Run: headless pygame with SDL's dummy video driver; simulated clock (each Clock.tick advances the game by its frame time, no real sleeping); random seed 0; keys injected as events and as key.get_pressed() state; no mouse input.
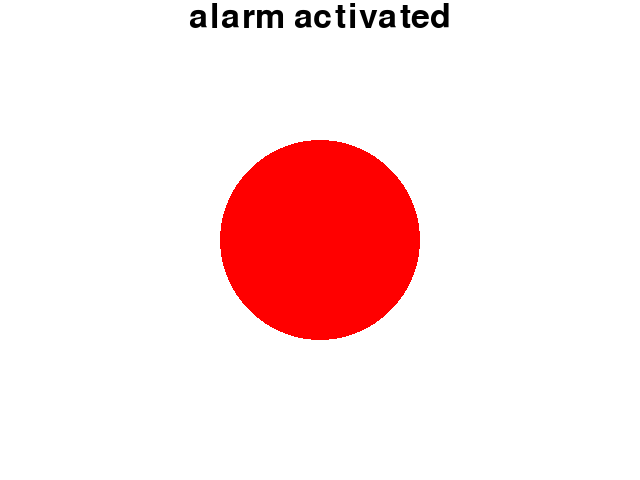
Frame 1 of 2 · flips 1–60 · no input
Frame 2 of 2 · flips 61–180 · tapped SPACE, RETURN · held RIGHT (→), D (game ended) · screen unchanged from frame 1, image omitted

The pygame program that drew these frames:

#run as subprocess from XbeeBoss. 
# make a big red circle, and display alarm name prominently. expire after args.duration seconds
# command line arguments: -n --name for name to print
# to do: implement color fade

import pygame
import argparse
from pygame.locals import *
import time

width = 640
height = 480
radius = 100
fill = 0 # fill specifies width of line. 0 specifies to fill entire circle

parser = argparse.ArgumentParser()
parser.add_argument("-n","--name", default = "alarm activated")
parser.add_argument("-d","--duration", type = int, default = 0)
args = parser.parse_args()


def main():
	
	quit_time = time.time() + args.duration
	
	pygame.init()
	window = pygame.display.set_mode((width,height))
	window.fill(pygame.Color(255,255,255))
	pygame.display.set_caption('XBee Alarm Window')
	font = pygame.font.Font(None, 50)
	text = font.render(args.name, True, (0,0,0))
	text_pos = width/2 - font.size(args.name)[0]/2
	window.blit(text, (text_pos,0))
	
	while True:
		
		pygame.event.pump()
		keyinput = pygame.key.get_pressed()
		
		if keyinput[K_ESCAPE] or pygame.event.peek(QUIT): # mustn't forget 'from pygame.locals import *'
			break
		
		if args.duration > 0 and time.time() > quit_time: # don't time out if duration is 0
			break
		
		pygame.draw.circle(window, pygame.Color(255,0,0), (width/2,height/2), radius, fill)
		pygame.display.update()
		
	
	pygame.quit()

if __name__ == '__main__':
    main()
